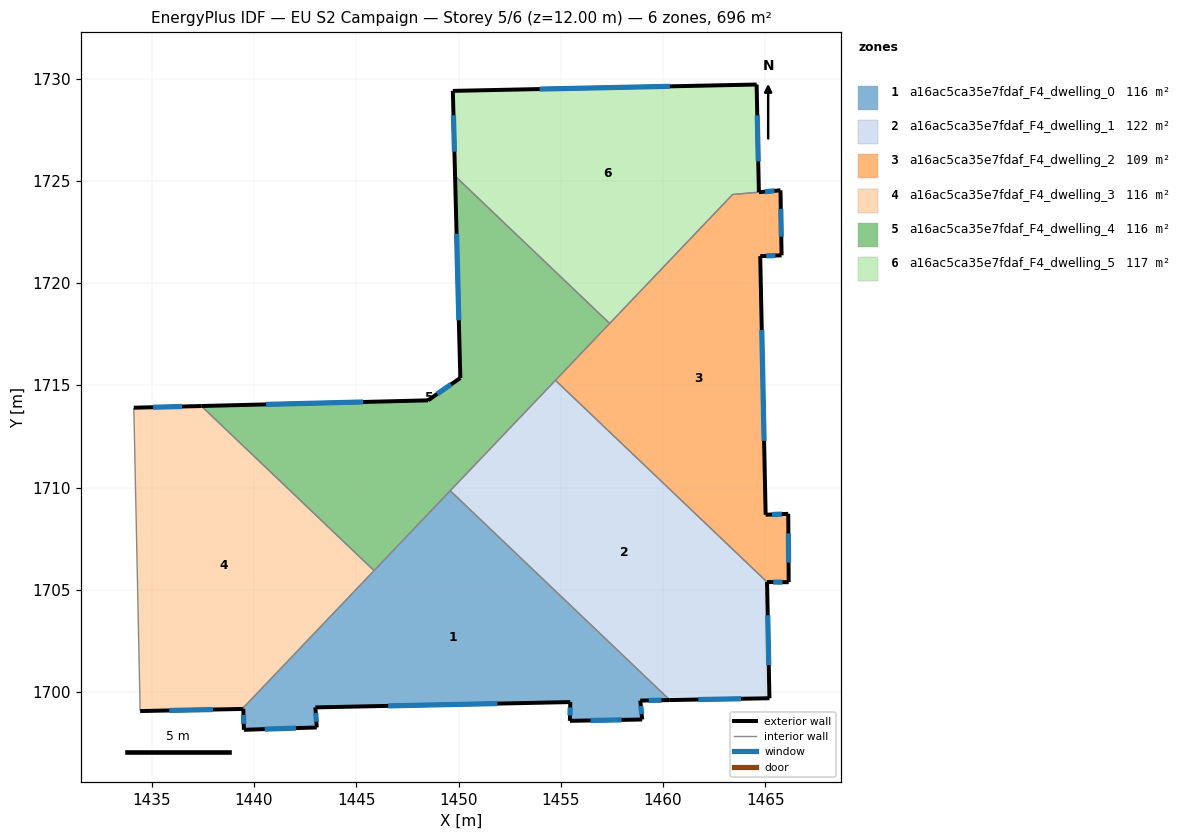
=== STOREY PLAN SPEC (per zone: floor XY polygon, exterior-wall plan segments, windows/doors) ===
zone 1: a16ac5ca35e7fdaf_F4_dwelling_0  (116.0 m²)
  floor: (1460.33, 1699.62) (1458.89, 1699.59) (1458.98, 1698.67) (1455.44, 1698.60) (1455.46, 1699.52) (1443.00, 1699.26) (1443.07, 1698.28) (1439.51, 1698.16) (1439.48, 1699.18) (1439.42, 1699.18) (1449.59, 1709.85)
  exterior wall: (1455.46, 1699.52) – (1455.44, 1698.60)  [0.9 m]
    window: (1455.46, 1699.25) – (1455.45, 1698.86)  [0.5 m²]
  exterior wall: (1443.00, 1699.26) – (1455.46, 1699.52)  [12.5 m]
    window: (1446.56, 1699.33) – (1451.90, 1699.44)  [6.9 m²]
  exterior wall: (1443.07, 1698.28) – (1443.00, 1699.26)  [1.0 m]
    window: (1443.05, 1698.56) – (1443.02, 1698.98)  [0.5 m²]
  exterior wall: (1439.51, 1698.16) – (1443.07, 1698.28)  [3.6 m]
    window: (1440.52, 1698.19) – (1442.05, 1698.24)  [2.0 m²]
  exterior wall: (1439.48, 1699.18) – (1439.51, 1698.16)  [1.0 m]
    window: (1439.49, 1698.89) – (1439.50, 1698.45)  [0.6 m²]
  exterior wall: (1439.42, 1699.18) – (1439.48, 1699.18)  [0.1 m]
  exterior wall: (1458.89, 1699.59) – (1460.33, 1699.62)  [1.4 m]
    window: (1459.30, 1699.60) – (1459.92, 1699.61)  [0.8 m²]
  exterior wall: (1458.98, 1698.67) – (1458.89, 1699.59)  [0.9 m]
    window: (1458.95, 1698.93) – (1458.91, 1699.33)  [0.5 m²]
  exterior wall: (1455.44, 1698.60) – (1458.98, 1698.67)  [3.5 m]
    window: (1456.45, 1698.62) – (1457.97, 1698.65)  [1.9 m²]
  interior walls: 3
zone 2: a16ac5ca35e7fdaf_F4_dwelling_1  (122.4 m²)
  floor: (1465.08, 1705.38) (1465.20, 1699.70) (1460.33, 1699.62) (1449.59, 1709.85) (1454.74, 1715.25)
  exterior wall: (1465.20, 1699.70) – (1465.08, 1705.38)  [5.7 m]
    window: (1465.17, 1701.33) – (1465.12, 1703.76)  [3.1 m²]
  exterior wall: (1460.33, 1699.62) – (1465.20, 1699.70)  [4.9 m]
    window: (1461.72, 1699.64) – (1463.81, 1699.68)  [2.7 m²]
  interior walls: 3
zone 3: a16ac5ca35e7fdaf_F4_dwelling_2  (108.9 m²)
  floor: (1465.74, 1724.54) (1465.79, 1721.36) (1464.75, 1721.32) (1465.01, 1708.67) (1466.12, 1708.72) (1466.14, 1705.38) (1465.08, 1705.38) (1454.74, 1715.25) (1463.40, 1724.33)
  exterior wall: (1466.14, 1705.38) – (1466.12, 1708.72)  [3.3 m]
    window: (1466.13, 1706.33) – (1466.13, 1707.76)  [1.8 m²]
  exterior wall: (1465.08, 1705.38) – (1466.14, 1705.38)  [1.1 m]
    window: (1465.39, 1705.38) – (1465.84, 1705.38)  [0.6 m²]
  exterior wall: (1465.74, 1724.54) – (1464.69, 1724.44)  [1.1 m]
    window: (1465.44, 1724.51) – (1464.99, 1724.47)  [0.6 m²]
  exterior wall: (1465.79, 1721.36) – (1465.74, 1724.54)  [3.2 m]
    window: (1465.78, 1722.27) – (1465.76, 1723.63)  [1.8 m²]
  exterior wall: (1464.75, 1721.32) – (1465.79, 1721.36)  [1.0 m]
    window: (1465.05, 1721.33) – (1465.49, 1721.35)  [0.6 m²]
  exterior wall: (1465.01, 1708.67) – (1464.75, 1721.32)  [12.6 m]
    window: (1464.94, 1712.29) – (1464.82, 1717.70)  [7.0 m²]
  exterior wall: (1466.12, 1708.72) – (1465.01, 1708.67)  [1.1 m]
    window: (1465.80, 1708.71) – (1465.33, 1708.69)  [0.6 m²]
  interior walls: 4
zone 4: a16ac5ca35e7fdaf_F4_dwelling_3  (116.0 m²)
  floor: (1445.87, 1705.94) (1439.42, 1699.18) (1434.44, 1699.08) (1434.13, 1713.91) (1437.43, 1713.99)
  exterior wall: (1437.43, 1713.99) – (1434.13, 1713.91)  [3.3 m]
    window: (1436.48, 1713.97) – (1435.07, 1713.93)  [1.8 m²]
  exterior wall: (1434.44, 1699.08) – (1439.42, 1699.18)  [5.0 m]
    window: (1435.86, 1699.11) – (1438.00, 1699.15)  [2.7 m²]
  interior walls: 3
zone 5: a16ac5ca35e7fdaf_F4_dwelling_4  (116.0 m²)
  floor: (1457.39, 1718.03) (1445.87, 1705.94) (1437.43, 1713.99) (1448.50, 1714.27) (1450.09, 1715.36) (1449.83, 1725.23)
  exterior wall: (1450.09, 1715.36) – (1448.50, 1714.27)  [1.9 m]
    window: (1449.64, 1715.05) – (1448.96, 1714.58)  [1.1 m²]
  exterior wall: (1449.83, 1725.23) – (1450.09, 1715.36)  [9.9 m]
    window: (1449.90, 1722.41) – (1450.01, 1718.18)  [5.4 m²]
  exterior wall: (1448.50, 1714.27) – (1437.43, 1713.99)  [11.1 m]
    window: (1445.34, 1714.19) – (1440.59, 1714.07)  [6.1 m²]
  interior walls: 5
zone 6: a16ac5ca35e7fdaf_F4_dwelling_5  (116.8 m²)
  floor: (1464.57, 1729.71) (1464.68, 1724.44) (1463.40, 1724.33) (1457.39, 1718.03) (1449.83, 1725.23) (1449.72, 1729.40)
  exterior wall: (1464.68, 1724.44) – (1464.57, 1729.71)  [5.3 m]
    window: (1464.65, 1725.95) – (1464.60, 1728.20)  [2.9 m²]
  exterior wall: (1449.72, 1729.40) – (1449.83, 1725.23)  [4.2 m]
    window: (1449.75, 1728.21) – (1449.80, 1726.42)  [2.3 m²]
  exterior wall: (1464.57, 1729.71) – (1449.72, 1729.40)  [14.9 m]
    window: (1460.33, 1729.62) – (1453.97, 1729.48)  [8.2 m²]
  interior walls: 3

=== DERIVED (storey summary) ===
Building: EU S2 Campaign
Storey: 5 of 6  (floor level z = 12.00 m)
Storey gross floor area: 696.1 m²
Zones on this storey: 6
  - a16ac5ca35e7fdaf_F4_dwelling_0: floor 116.0 m²; exterior wall 24.9 m (74.7 m²); 8 window(s) 13.7 m²; WWR 18.3%
  - a16ac5ca35e7fdaf_F4_dwelling_1: floor 122.4 m²; exterior wall 10.6 m (31.7 m²); 2 window(s) 5.8 m²; WWR 18.4%
  - a16ac5ca35e7fdaf_F4_dwelling_2: floor 108.9 m²; exterior wall 23.4 m (70.3 m²); 7 window(s) 12.9 m²; WWR 18.4%
  - a16ac5ca35e7fdaf_F4_dwelling_3: floor 116.0 m²; exterior wall 8.3 m (24.9 m²); 2 window(s) 4.6 m²; WWR 18.4%
  - a16ac5ca35e7fdaf_F4_dwelling_4: floor 116.0 m²; exterior wall 22.9 m (68.6 m²); 3 window(s) 12.6 m²; WWR 18.4%
  - a16ac5ca35e7fdaf_F4_dwelling_5: floor 116.8 m²; exterior wall 24.3 m (72.9 m²); 3 window(s) 13.4 m²; WWR 18.4%
Zone adjacency (shared interzone walls):
  - a16ac5ca35e7fdaf_F4_dwelling_0 ↔ a16ac5ca35e7fdaf_F4_dwelling_1
  - a16ac5ca35e7fdaf_F4_dwelling_0 ↔ a16ac5ca35e7fdaf_F4_dwelling_3
  - a16ac5ca35e7fdaf_F4_dwelling_0 ↔ a16ac5ca35e7fdaf_F4_dwelling_4
  - a16ac5ca35e7fdaf_F4_dwelling_1 ↔ a16ac5ca35e7fdaf_F4_dwelling_2
  - a16ac5ca35e7fdaf_F4_dwelling_1 ↔ a16ac5ca35e7fdaf_F4_dwelling_4
  - a16ac5ca35e7fdaf_F4_dwelling_2 ↔ a16ac5ca35e7fdaf_F4_dwelling_4
  - a16ac5ca35e7fdaf_F4_dwelling_2 ↔ a16ac5ca35e7fdaf_F4_dwelling_5
  - a16ac5ca35e7fdaf_F4_dwelling_3 ↔ a16ac5ca35e7fdaf_F4_dwelling_4
  - a16ac5ca35e7fdaf_F4_dwelling_4 ↔ a16ac5ca35e7fdaf_F4_dwelling_5